Run: headless pygame with SDL's dummy video driver; simulated clock (each Clock.tick advances the game by its frame time, no real sleeping); random seed 0; keys injected as events and as key.get_pressed() state; no mouse input.
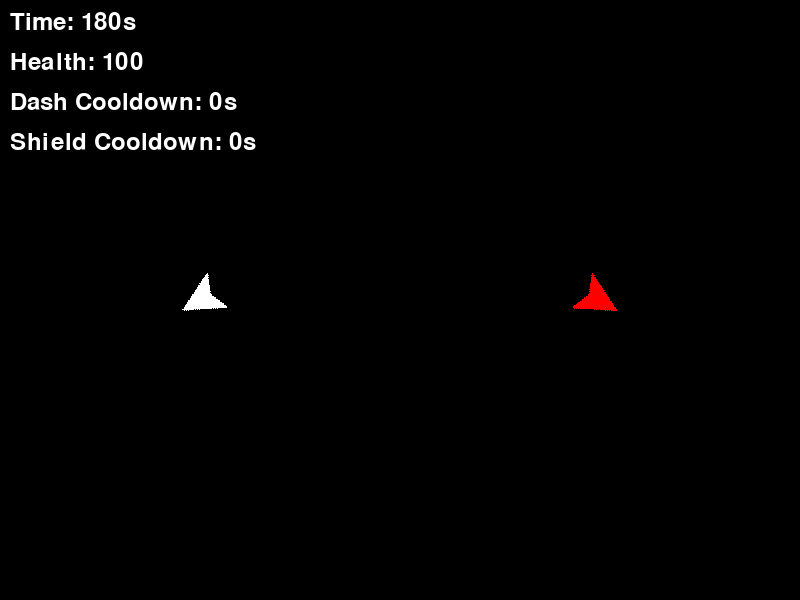
Frame 1 of 4 · flips 1–60 · no input
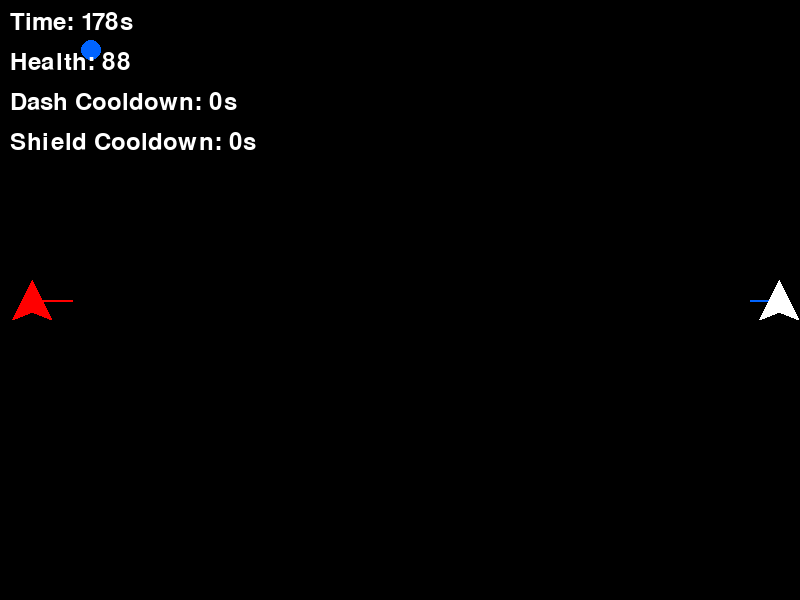
Frame 2 of 4 · flips 61–180 · tapped SPACE, RETURN · held RIGHT (→), D
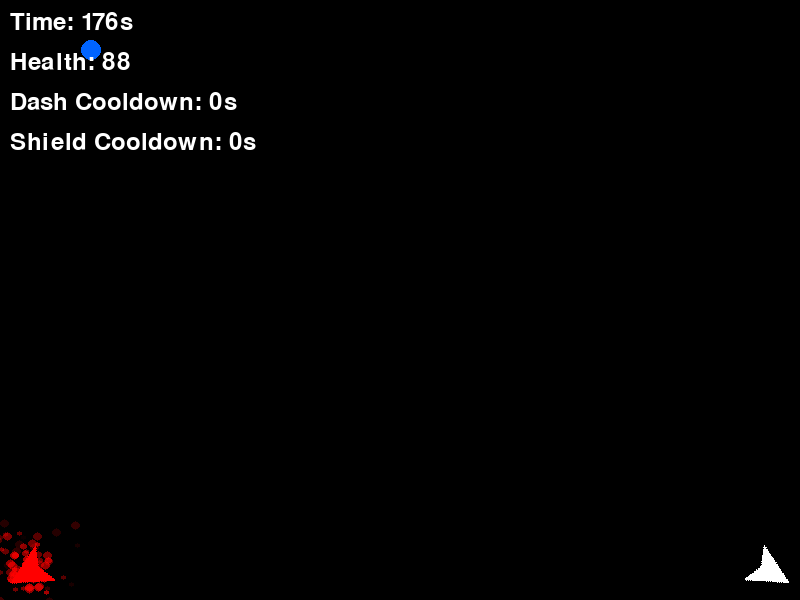
Frame 3 of 4 · flips 181–300 · held DOWN (↓), S
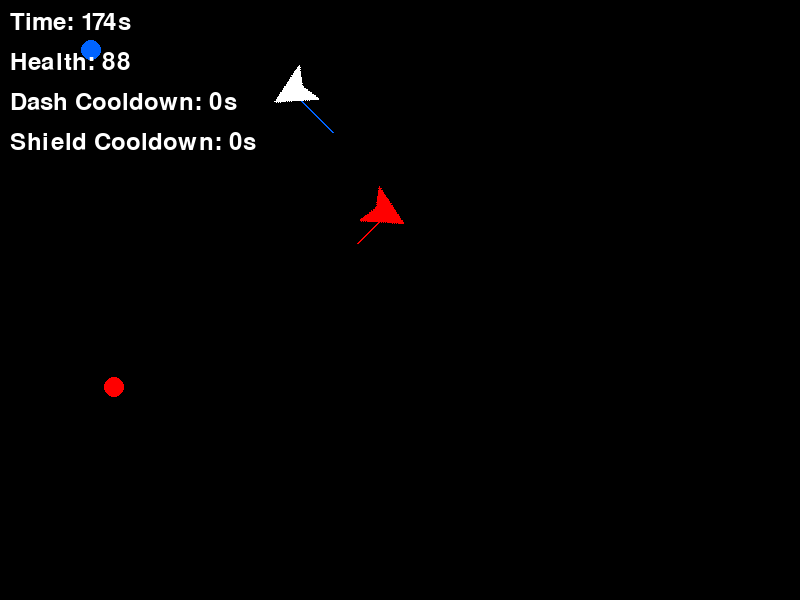
Frame 4 of 4 · flips 301–420 · held LEFT (←), A, UP (↑), W

The pygame program that drew these frames:

import pygame
import math
import random
from pygame import gfxdraw

# Initialize Pygame
pygame.init()

# Set up the display
WIDTH = 800
HEIGHT = 600
screen = pygame.display.set_mode((WIDTH, HEIGHT))
pygame.display.set_caption("Shadow Self")

# Colors
WHITE = (255, 255, 255)
BLACK = (0, 0, 0)
RED = (255, 0, 0)
BLUE = (0, 100, 255)
PURPLE = (147, 0, 211)

# Player class
class Player(pygame.sprite.Sprite):
    def __init__(self):
        super().__init__()
        # Create more complex player shape
        size = 40
        self.original_image = pygame.Surface((size, size), pygame.SRCALPHA)
        pygame.draw.polygon(self.original_image, WHITE, [
            (size//2, 0), (size, size), (size//2, size*0.8), (0, size)
        ])
        self.image = self.original_image
        self.rect = self.image.get_rect()
        self.rect.center = (WIDTH // 4, HEIGHT // 2)
        self.speed = 5
        self.angle = 0
        self.health = 100
        self.dash_cooldown = 0
        self.trail = []
        self.shield_active = False
        self.shield_cooldown = 0

    def dash(self):
        if self.dash_cooldown <= 0:
            self.speed = 15
            self.dash_cooldown = 60
            return True
        return False

    def update(self):
        # Store previous position for trail
        self.trail.append((self.rect.centerx, self.rect.centery))
        if len(self.trail) > 10:
            self.trail.pop(0)

        keys = pygame.key.get_pressed()
        
        # Movement
        dx = dy = 0
        if keys[pygame.K_LEFT]:
            dx -= self.speed
        if keys[pygame.K_RIGHT]:
            dx += self.speed
        if keys[pygame.K_UP]:
            dy -= self.speed
        if keys[pygame.K_DOWN]:
            dy += self.speed

        # Normalize diagonal movement
        if dx != 0 and dy != 0:
            dx *= 0.707
            dy *= 0.707

        self.rect.x += dx
        self.rect.y += dy
            
        # Dash ability
        if keys[pygame.K_SPACE]:
            if self.dash():
                for _ in range(20):
                    game.create_particles(self.rect.center, BLUE)

        # Shield ability
        if keys[pygame.K_LSHIFT] and self.shield_cooldown <= 0:
            self.shield_active = True
            self.shield_cooldown = 180

        # Update cooldowns
        if self.dash_cooldown > 0:
            self.dash_cooldown -= 1
            if self.dash_cooldown == 0:
                self.speed = 5

        if self.shield_cooldown > 0:
            self.shield_cooldown -= 1
            if self.shield_cooldown == 0:
                self.shield_active = False
            
        # Keep player on screen
        self.rect.clamp_ip(screen.get_rect())
        
        # Rotate player
        self.angle += 2
        self.image = pygame.transform.rotate(self.original_image, self.angle)
        self.rect = self.image.get_rect(center=self.rect.center)

class Shadow(pygame.sprite.Sprite):
    def __init__(self, player):
        super().__init__()
        size = 40
        self.original_image = pygame.Surface((size, size), pygame.SRCALPHA)
        pygame.draw.polygon(self.original_image, RED, [
            (size//2, 0), (size, size), (size//2, size*0.8), (0, size)
        ])
        self.image = self.original_image
        self.rect = self.image.get_rect()
        self.rect.center = (WIDTH * 3 // 4, HEIGHT // 2)
        self.player = player
        self.speed = 4
        self.angle = 0
        self.trail = []
        self.attack_timer = 0
        
    def update(self):
        # Store previous position for trail
        self.trail.append((self.rect.centerx, self.rect.centery))
        if len(self.trail) > 10:
            self.trail.pop(0)

        # Mirror player movements with slight delay
        dx = (WIDTH - self.player.rect.centerx) - self.rect.centerx
        dy = self.player.rect.centery - self.rect.centery
        dist = math.sqrt(dx * dx + dy * dy)
        
        if dist > 0:
            self.rect.x += (dx / dist) * self.speed
            self.rect.y += (dy / dist) * self.speed

        # Occasional attack burst
        self.attack_timer += 1
        if self.attack_timer >= 120:  # Attack every 2 seconds
            self.speed = 8
            game.create_particles(self.rect.center, RED)
            if self.attack_timer >= 150:
                self.speed = 4
                self.attack_timer = 0
            
        # Mirror player rotation
        self.angle = -self.player.angle
        self.image = pygame.transform.rotate(self.original_image, self.angle)
        self.rect = self.image.get_rect(center=self.rect.center)

class Game:
    def __init__(self):
        self.player = Player()
        self.shadow = Shadow(self.player)
        self.all_sprites = pygame.sprite.Group()
        self.all_sprites.add(self.player, self.shadow)
        self.game_time = 180
        self.font = pygame.font.Font(None, 36)
        self.clock = pygame.time.Clock()
        self.particles = []
        self.powerups = []
        self.powerup_timer = 180
        self.screen_shake = 0
        
    def create_particles(self, pos, color):
        for _ in range(5):
            particle = {
                'pos': list(pos),
                'vel': [random.uniform(-3, 3), random.uniform(-3, 3)],
                'timer': 20,
                'color': color,
                'size': random.randint(2, 4)
            }
            self.particles.append(particle)

    def spawn_powerup(self):
        x = random.randint(50, WIDTH-50)
        y = random.randint(50, HEIGHT-50)
        self.powerups.append({
            'pos': [x, y],
            'type': random.choice(['health', 'speed']),
            'timer': 300
        })
            
    def update_particles(self):
        for particle in self.particles[:]:
            particle['pos'][0] += particle['vel'][0]
            particle['pos'][1] += particle['vel'][1]
            particle['timer'] -= 1
            if particle['timer'] <= 0:
                self.particles.remove(particle)

    def draw_trail(self, trail, color):
        if len(trail) > 1:
            pygame.draw.lines(screen, color, False, trail, 2)
                
    def draw_particles(self):
        for particle in self.particles:
            alpha = int((particle['timer'] / 20) * 255)
            size = particle['size']
            pos = [int(particle['pos'][0]), int(particle['pos'][1])]
            gfxdraw.filled_circle(screen, pos[0], pos[1], size, 
                                (*particle['color'], alpha))

    def draw_powerups(self):
        for powerup in self.powerups:
            color = BLUE if powerup['type'] == 'speed' else RED
            pygame.draw.circle(screen, color, 
                             [int(p) for p in powerup['pos']], 10)

    def apply_screen_shake(self):
        if self.screen_shake > 0:
            screen_offset = [random.randint(-2, 2), random.randint(-2, 2)]
            screen.blit(screen, screen_offset)
            self.screen_shake -= 1

    def run(self):
        running = True
        start_time = pygame.time.get_ticks()
        
        while running:
            for event in pygame.event.get():
                if event.type == pygame.QUIT:
                    running = False
                    
            # Update
            self.all_sprites.update()
            self.update_particles()
            
            # Powerup spawning and collection
            self.powerup_timer -= 1
            if self.powerup_timer <= 0:
                self.spawn_powerup()
                self.powerup_timer = 180

            for powerup in self.powerups[:]:
                powerup['timer'] -= 1
                if powerup['timer'] <= 0:
                    self.powerups.remove(powerup)
                    continue

                if (abs(self.player.rect.centerx - powerup['pos'][0]) < 20 and
                    abs(self.player.rect.centery - powerup['pos'][1]) < 20):
                    if powerup['type'] == 'health':
                        self.player.health = min(100, self.player.health + 20)
                    else:
                        self.player.speed += 2
                    self.powerups.remove(powerup)
                    self.create_particles(powerup['pos'], PURPLE)
            
            # Check collisions
            if (pygame.sprite.collide_rect(self.player, self.shadow) and 
                not self.player.shield_active):
                self.player.health -= 1
                self.create_particles(self.player.rect.center, RED)
                self.screen_shake = 5
                
            # Calculate remaining time
            elapsed_time = (pygame.time.get_ticks() - start_time) // 1000
            remaining_time = max(0, self.game_time - elapsed_time)
            
            if remaining_time <= 0 or self.player.health <= 0:
                running = False
            
            # Draw
            screen.fill(BLACK)
            
            # Draw trails
            self.draw_trail(self.player.trail, BLUE)
            self.draw_trail(self.shadow.trail, RED)
            
            self.all_sprites.draw(screen)
            self.draw_particles()
            self.draw_powerups()
            
            # Draw shield if active
            if self.player.shield_active:
                pygame.draw.circle(screen, BLUE, self.player.rect.center, 30, 2)
            
            # Draw HUD
            time_text = self.font.render(f"Time: {remaining_time}s", True, WHITE)
            health_text = self.font.render(f"Health: {self.player.health}", True, WHITE)
            dash_text = self.font.render(
                f"Dash Cooldown: {self.player.dash_cooldown//60}s", True, WHITE)
            shield_text = self.font.render(
                f"Shield Cooldown: {self.player.shield_cooldown//60}s", True, WHITE)
            
            screen.blit(time_text, (10, 10))
            screen.blit(health_text, (10, 50))
            screen.blit(dash_text, (10, 90))
            screen.blit(shield_text, (10, 130))
            
            self.apply_screen_shake()
            pygame.display.flip()
            self.clock.tick(60)

# Start the game
if __name__ == "__main__":
    game = Game()
    game.run()
    pygame.quit()
